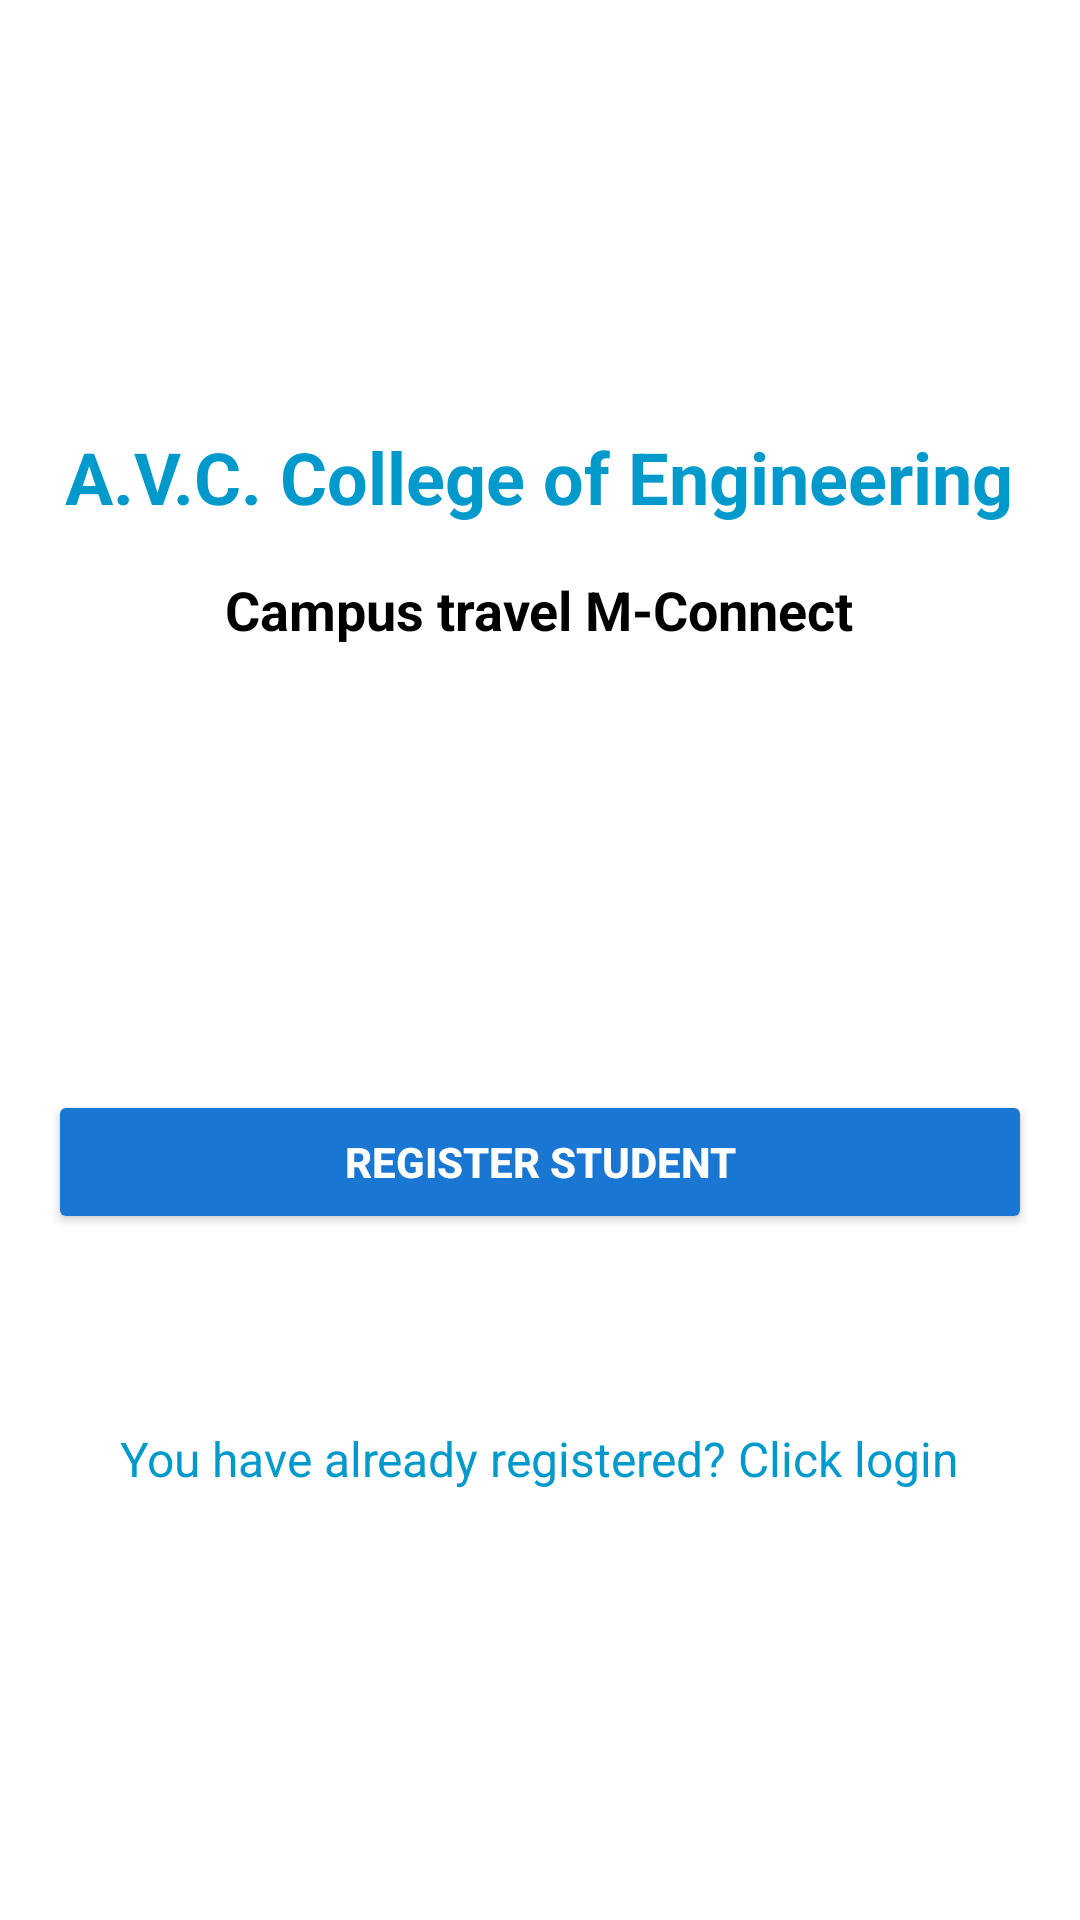

Write the Android layout XML for this screen, with the resource values it uses.
<!-- AndroidManifest.xml: application theme AppTheme -->
<!-- res/layout/activity_main.xml -->
<?xml version="1.0" encoding="utf-8"?>
<LinearLayout xmlns:android="http://schemas.android.com/apk/res/android"
    android:layout_width="match_parent"
    android:layout_height="match_parent"
    android:orientation="vertical"
    android:padding="16dp"
    android:gravity="center"
    android:background="@android:color/white">

    
    <TextView
        android:id="@+id/collegeNameTextView"
        android:layout_width="wrap_content"
        android:layout_height="wrap_content"
        android:text="A.V.C. College of Engineering"
        android:textSize="24sp"
        android:textStyle="bold"
        android:textColor="@android:color/holo_blue_dark"
        android:layout_marginBottom="16dp"
        android:gravity="top" />

    
    <TextView
        android:id="@+id/campusConnectTextView"
        android:layout_width="wrap_content"
        android:layout_height="wrap_content"
        android:text="Campus travel M-Connect"
        android:textStyle="bold"
        android:textSize="18sp"
        android:textColor="@android:color/black"
        android:layout_marginBottom="16dp"
        android:gravity="center" />


    
    <ImageView
        android:id="@+id/busImageView"
        android:layout_width="200dp"
        android:layout_height="100dp"
        android:src="@drawable/bus"
        android:layout_gravity="center"
        android:layout_marginBottom="32dp"
        android:scaleType="fitCenter"/>


    
    <Button
        android:id="@+id/registerStudentButton"
        android:layout_width="match_parent"
        android:layout_height="wrap_content"
        android:text="Register Student"

        android:textColor="@android:color/white"
        android:backgroundTint="#1976D2"
        android:textStyle="bold"
        android:layout_marginBottom="32dp"
        android:padding="12dp" />

    
    <TextView
        android:id="@+id/loginTextView"
        android:layout_width="wrap_content"
        android:layout_height="wrap_content"
        android:text="You have already registered? Click login"
        android:textColor="@android:color/holo_blue_dark"
        android:textSize="16sp"
        android:layout_marginTop="32dp" />
</LinearLayout>
<!-- resources referenced by this layout -->
<resources>
  <style name="AppTheme" parent="Theme.MaterialComponents.DayNight.NoActionBar">
          
          <item name="colorPrimary">@color/colorPrimary</item>
          
          <item name="colorPrimaryDark">@color/red</item>
          
          <item name="colorAccent">@color/colorAccent</item>
          
      </style>
  <color name="colorPrimary">#B2E98F</color>
  <color name="red">#DB2A1D</color>
  <color name="colorAccent">#A54F7B</color>
</resources>
